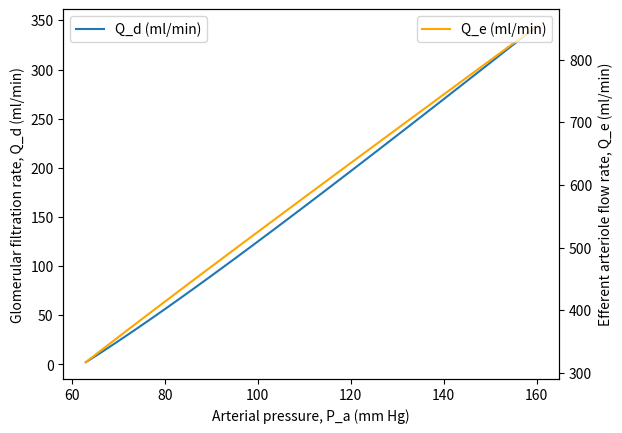

Here is the Python script that generated this plot:
import numpy as np
import matplotlib.pyplot as plt

# Global variables (using a dictionary to simulate MATLAB's global variables)
params = {}

# Define constants
P1 = 60
P2 = 18
Pa = 100
Pe = 18
Pd = 18  # Same as P2, so that Rd = 0
pii = 25  # mm Hg
Qi = 650
Qd = 125
Qe0 = Qi - Qd
alpha = pii / (P1 - P2)

# Calculate Ra, Re, Rd, and KfL
Ra = (Pa - P1) / Qi
Re = (P1 - Pe) / Qe0
Rd = (P2 - Pd) / Qd
Qe = Qe0
KfL = -(Qe / Qi + alpha * np.log((Qe / Qi - alpha) / (1 - alpha)) - 1) * (alpha * Qi) / pii

# Store parameters in the dictionary
params['KfL'] = KfL
params['pii'] = pii
params['Ra'] = Ra
params['Re'] = Re
params['Qi'] = Qi
params['Pe'] = Pe
params['P2'] = P2
params['Pa'] = Pa

# List of Pa values to iterate over
Palist = np.arange(20, 161)

# Store results for plotting
Qe_list = []

# Define the function for F(Qe)
def F(Qe, params):
    Qi = (params['Pa'] - params['Pe'] - params['Re'] * Qe) / params['Ra']
    P1 = -params['Ra'] * Qi + params['Pa']
    alpha = params['pii'] / (P1 - params['P2'])
    out = Qe + alpha * Qi * np.log((Qe / Qi - alpha) / (1 - alpha)) - Qi + params['KfL'] * params['pii'] / alpha
    return out

# Bisection method for finding the root
def bisect(f, a, b, params, tol=1e-6, max_iter=25):
    ul, uu = a, b
    fl, fu = f(ul, params), f(uu, params)

    for _ in range(max_iter):
        u = (ul + uu) / 2
        fc = f(u, params)

        if np.abs(fc) < tol:
            return u
        
        if fc * fl >= 0:
            ul, fl = u, fc
        else:
            uu, fu = u, fc
    
    return u

# Calculate Qe for each Pa in Palist
for Pa in Palist:
    params['Pa'] = Pa
    qemx = (Pa - Pe) / (Ra + Re)
    qemin = (P2 * Ra - Pe * Ra - Re * pii + np.sqrt((P2**2 - 2 * P2 * Pe + Pe**2) * Ra**2
               - 2 * (P2 - 2 * Pa + Pe) * Re * Ra * pii + Re**2 * pii**2)) / (2 * Re * Ra) + 0.1

    Qe_value = bisect(F, qemin, qemx, params)
    Qe_list.append(Qe_value)

# Convert lists to numpy arrays for plotting
Qe_array = np.array(Qe_list)
Qi_array = (Palist - Pe - Re * Qe_array) / Ra
Qd_array = Qi_array - Qe_array

# Filter Qd > 0
valid_indices = Qd_array > 0

# Plotting
plt.figure(1)
plt.plot(Palist[valid_indices], Qd_array[valid_indices], label='Q_d (ml/min)')
plt.xlabel('Arterial pressure, P_a (mm Hg)')
plt.ylabel('Glomerular filtration rate, Q_d (ml/min)')
plt.legend(loc="upper left")

plt.twinx()
plt.plot(Palist[valid_indices], Qe_array[valid_indices], color='orange', label='Q_e (ml/min)')
plt.ylabel('Efferent arteriole flow rate, Q_e (ml/min)')
plt.legend(loc="upper right")

plt.show()
